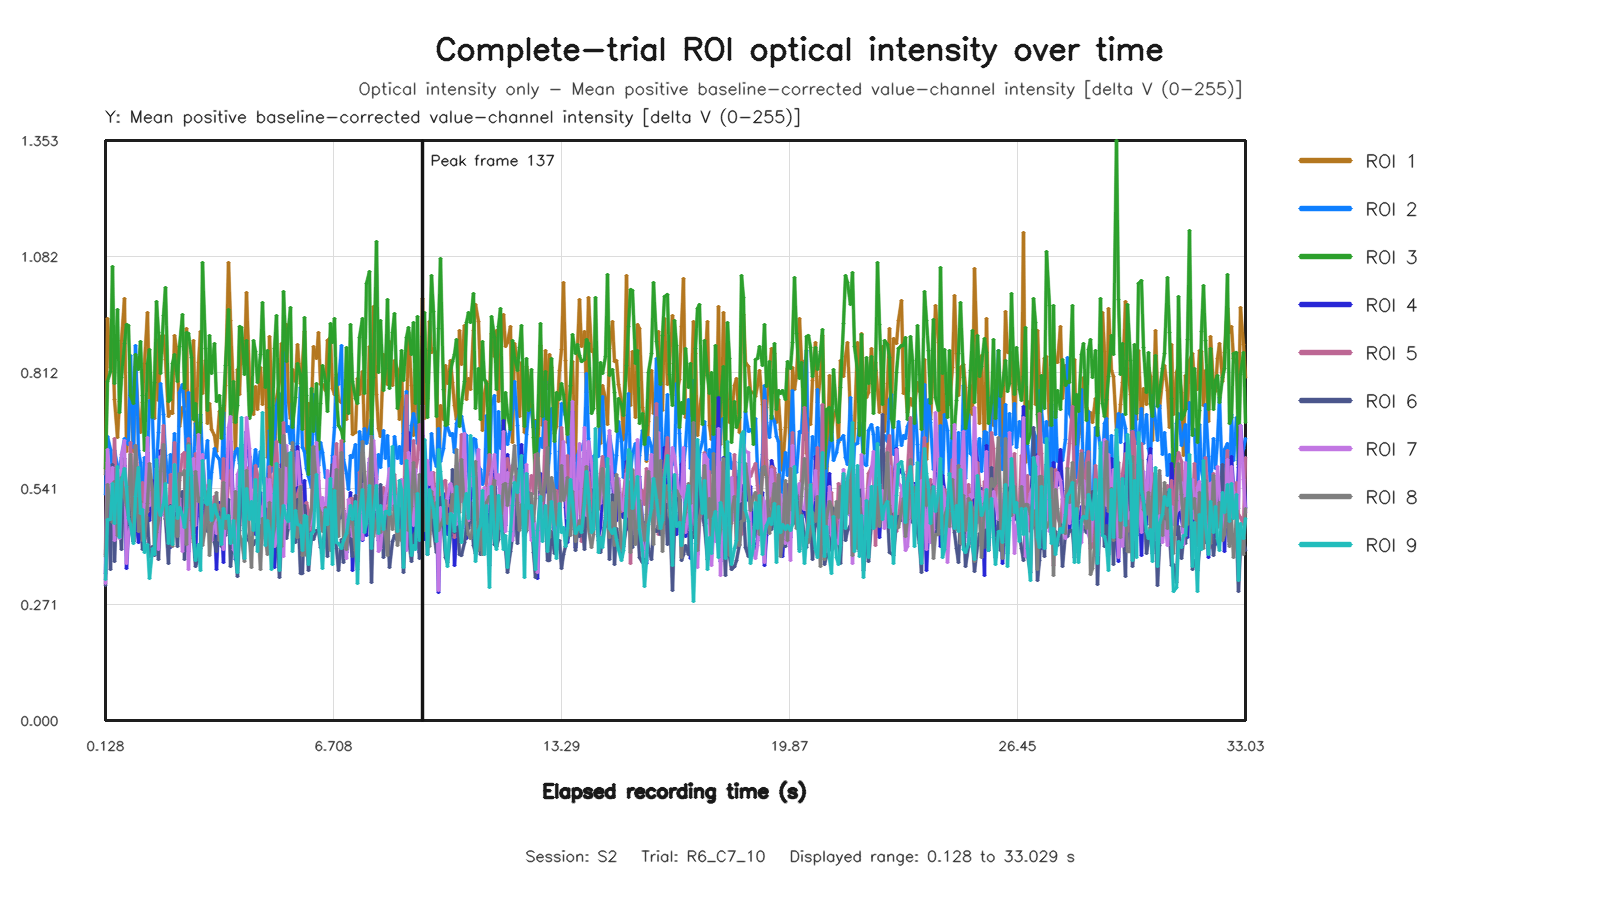

The table this chart was drawn from, first rows:
capture_frame_id, elapsed_time_s, roi1_value, roi2_value, roi3_value, roi4_value, roi5_value, roi6_value, roi7_value, roi8_value, roi9_value
0, 0.1279, 0.5729, 0.5282, 0.5885, 0.3428, 0.3875, 0.315, 0.32, 0.3819, 0.3287
1, 0.1919, 0.9386, 0.6633, 0.7901, 0.5704, 0.6027, 0.5803, 0.6319, 0.5512, 0.4684
2, 0.2726, 0.8228, 0.6324, 0.815, 0.5706, 0.574, 0.3525, 0.5296, 0.5012, 0.4682
3, 0.3357, 0.8893, 0.5734, 1.059, 0.5387, 0.4494, 0.5966, 0.5899, 0.461, 0.5525
4, 0.3998, 0.7488, 0.6301, 0.7865, 0.4781, 0.6587, 0.3717, 0.4207, 0.5575, 0.4588
5, 0.464, 0.6591, 0.5933, 0.9586, 0.4345, 0.4345, 0.5461, 0.488, 0.4317, 0.5934
6, 0.5282, 0.744, 0.589, 0.7195, 0.4725, 0.5122, 0.476, 0.4238, 0.5345, 0.4258
7, 0.5919, 0.8865, 0.613, 0.7993, 0.4598, 0.5932, 0.3988, 0.6196, 0.5665, 0.5604
8, 0.6719, 0.9844, 0.6588, 0.8797, 0.5941, 0.5776, 0.612, 0.6534, 0.5211, 0.5885
9, 0.7359, 0.6285, 0.651, 0.9236, 0.3552, 0.5385, 0.4349, 0.367, 0.5016, 0.5448
10, 0.7998, 0.7051, 0.6441, 0.9205, 0.4445, 0.5034, 0.5179, 0.4396, 0.4793, 0.4722
11, 0.8639, 0.7529, 0.8518, 0.7576, 0.4662, 0.6495, 0.46, 0.4531, 0.6209, 0.4573
12, 0.9282, 0.6267, 0.6369, 0.7401, 0.4165, 0.4944, 0.4181, 0.427, 0.4202, 0.4139
13, 0.9918, 0.8263, 0.8759, 0.8526, 0.4815, 0.6424, 0.5232, 0.6033, 0.6414, 0.5235
14, 1.072, 0.7054, 0.6293, 0.8185, 0.4145, 0.5513, 0.4729, 0.5399, 0.4404, 0.5908
15, 1.136, 0.6707, 0.6021, 0.8838, 0.4337, 0.4596, 0.4868, 0.4585, 0.5098, 0.4831
16, 1.2, 0.7424, 0.5275, 0.757, 0.4853, 0.5551, 0.3981, 0.5036, 0.4208, 0.4927
17, 1.264, 0.8323, 0.6135, 0.631, 0.4388, 0.4785, 0.4144, 0.464, 0.4255, 0.3924
18, 1.328, 0.9525, 0.6069, 0.8322, 0.6251, 0.4879, 0.4732, 0.6595, 0.5056, 0.4111
19, 1.392, 0.7518, 0.7472, 0.8646, 0.467, 0.5537, 0.3836, 0.5019, 0.6003, 0.3302
20, 1.472, 0.7603, 0.7056, 0.7076, 0.5603, 0.5367, 0.4062, 0.52, 0.5376, 0.4017
21, 1.536, 0.7043, 0.5629, 0.789, 0.4613, 0.4613, 0.386, 0.4606, 0.391, 0.3877
22, 1.6, 0.8891, 0.5993, 0.9767, 0.6075, 0.4705, 0.4371, 0.588, 0.4385, 0.6085
23, 1.664, 0.7464, 0.6715, 0.9042, 0.4484, 0.5186, 0.376, 0.398, 0.4676, 0.492
24, 1.728, 0.8968, 0.786, 0.8098, 0.6295, 0.5765, 0.4879, 0.6163, 0.5808, 0.4786
25, 1.792, 0.8979, 0.7149, 0.9445, 0.493, 0.6879, 0.6298, 0.4771, 0.6445, 0.5033
26, 1.872, 0.8421, 0.6172, 1.01, 0.5032, 0.469, 0.4721, 0.4798, 0.4803, 0.5538
27, 1.936, 0.7098, 0.556, 0.7453, 0.4291, 0.4785, 0.367, 0.4414, 0.4378, 0.4126
28, 2.004, 0.7209, 0.6215, 0.7485, 0.4031, 0.5744, 0.5026, 0.459, 0.4702, 0.4986
29, 2.064, 0.7154, 0.5793, 0.8326, 0.4445, 0.4936, 0.4386, 0.4293, 0.406, 0.4098
30, 2.128, 0.8971, 0.6689, 0.853, 0.5887, 0.6486, 0.5064, 0.5976, 0.4746, 0.5968
31, 2.192, 0.8483, 0.5318, 0.7911, 0.4822, 0.45, 0.4059, 0.4869, 0.4282, 0.4705
32, 2.273, 0.6866, 0.7658, 0.8729, 0.5319, 0.5592, 0.5103, 0.5177, 0.5773, 0.4978
33, 2.336, 0.7306, 0.7835, 0.9461, 0.4354, 0.6194, 0.5337, 0.3946, 0.5733, 0.4788
34, 2.4, 0.7331, 0.722, 0.7753, 0.5073, 0.6257, 0.3752, 0.4754, 0.5841, 0.4496
35, 2.464, 0.915, 0.6082, 0.9054, 0.5824, 0.4269, 0.4581, 0.5848, 0.4107, 0.4958
36, 2.528, 0.6341, 0.7654, 0.903, 0.3939, 0.6579, 0.4242, 0.3519, 0.6454, 0.641
37, 2.608, 0.7435, 0.5869, 0.8457, 0.5287, 0.5118, 0.5513, 0.5837, 0.4671, 0.5723
38, 2.672, 0.8857, 0.5844, 0.7021, 0.5233, 0.5058, 0.425, 0.6116, 0.415, 0.4328
39, 2.736, 0.6646, 0.6926, 0.7403, 0.3796, 0.6228, 0.3593, 0.4547, 0.5803, 0.3734
40, 2.804, 0.836, 0.6611, 0.6333, 0.5712, 0.5362, 0.381, 0.6682, 0.5106, 0.4107
41, 2.864, 0.9086, 0.714, 0.6945, 0.4767, 0.543, 0.4018, 0.5254, 0.5167, 0.3494
42, 2.928, 0.7639, 0.6085, 1.069, 0.4491, 0.4305, 0.6001, 0.6195, 0.4079, 0.6072
43, 3.011, 0.8401, 0.6136, 0.8667, 0.5158, 0.4896, 0.5129, 0.5344, 0.4556, 0.5095
44, 3.072, 0.6922, 0.6535, 0.7231, 0.5005, 0.5477, 0.4408, 0.5382, 0.5338, 0.5029
45, 3.138, 0.7384, 0.5146, 0.8973, 0.4891, 0.4376, 0.4834, 0.4764, 0.3852, 0.561
46, 3.2, 0.6783, 0.5778, 0.8095, 0.4841, 0.4688, 0.4578, 0.4199, 0.4575, 0.4658
47, 3.264, 0.6637, 0.6334, 0.879, 0.4611, 0.5232, 0.4144, 0.4725, 0.4734, 0.505
48, 3.329, 0.6265, 0.6188, 0.7453, 0.3532, 0.5034, 0.3939, 0.4352, 0.5327, 0.4839
49, 3.408, 0.722, 0.6096, 0.7584, 0.5079, 0.5018, 0.4632, 0.4739, 0.4209, 0.4654
50, 3.472, 0.7279, 0.5643, 0.658, 0.4574, 0.4889, 0.4065, 0.4423, 0.4716, 0.41
51, 3.539, 0.6665, 0.7189, 0.7341, 0.3679, 0.6102, 0.4518, 0.3998, 0.5557, 0.4944
52, 3.6, 0.7823, 0.5279, 0.8281, 0.5663, 0.4357, 0.4325, 0.4698, 0.4483, 0.472
53, 3.664, 1.068, 0.6243, 0.9593, 0.6349, 0.5589, 0.515, 0.6846, 0.4735, 0.4784
54, 3.728, 0.9324, 0.5485, 0.6943, 0.6501, 0.5822, 0.359, 0.7095, 0.4309, 0.4124
55, 3.811, 0.7582, 0.6062, 0.7901, 0.5004, 0.4741, 0.445, 0.3999, 0.4147, 0.4671
56, 3.872, 0.623, 0.6279, 0.6962, 0.3763, 0.489, 0.3952, 0.391, 0.535, 0.3879
57, 3.936, 0.8179, 0.6336, 0.7341, 0.4661, 0.4844, 0.3362, 0.5734, 0.4741, 0.3458
58, 4, 0.7605, 0.6001, 0.9191, 0.5427, 0.4548, 0.4428, 0.586, 0.4312, 0.5459
59, 4.064, 0.8926, 0.5743, 0.9165, 0.6443, 0.5385, 0.5808, 0.6118, 0.4223, 0.7058
... 434 more rows
